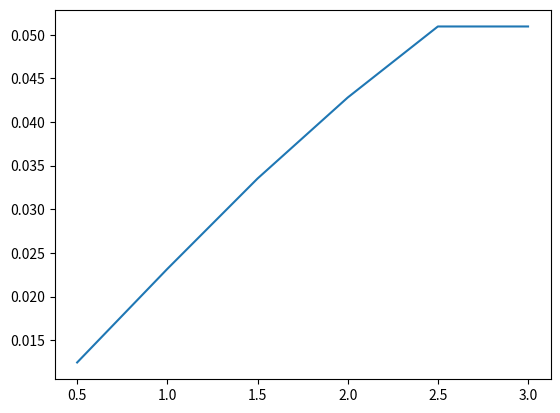

Generate this figure with matplotlib:
import matplotlib.pyplot as plt

a = [1 - 0.9875561444879604, 1 - 0.976833313014283, 1 - 0.9664820823003145,
     1 - 0.9571974960848664, 1 - 0.9490532861381795,  1 - 0.9490532861381795]

x = [0.5, 1, 1.5, 2, 2.5, 3]

plt.plot(x, a)
plt.show()